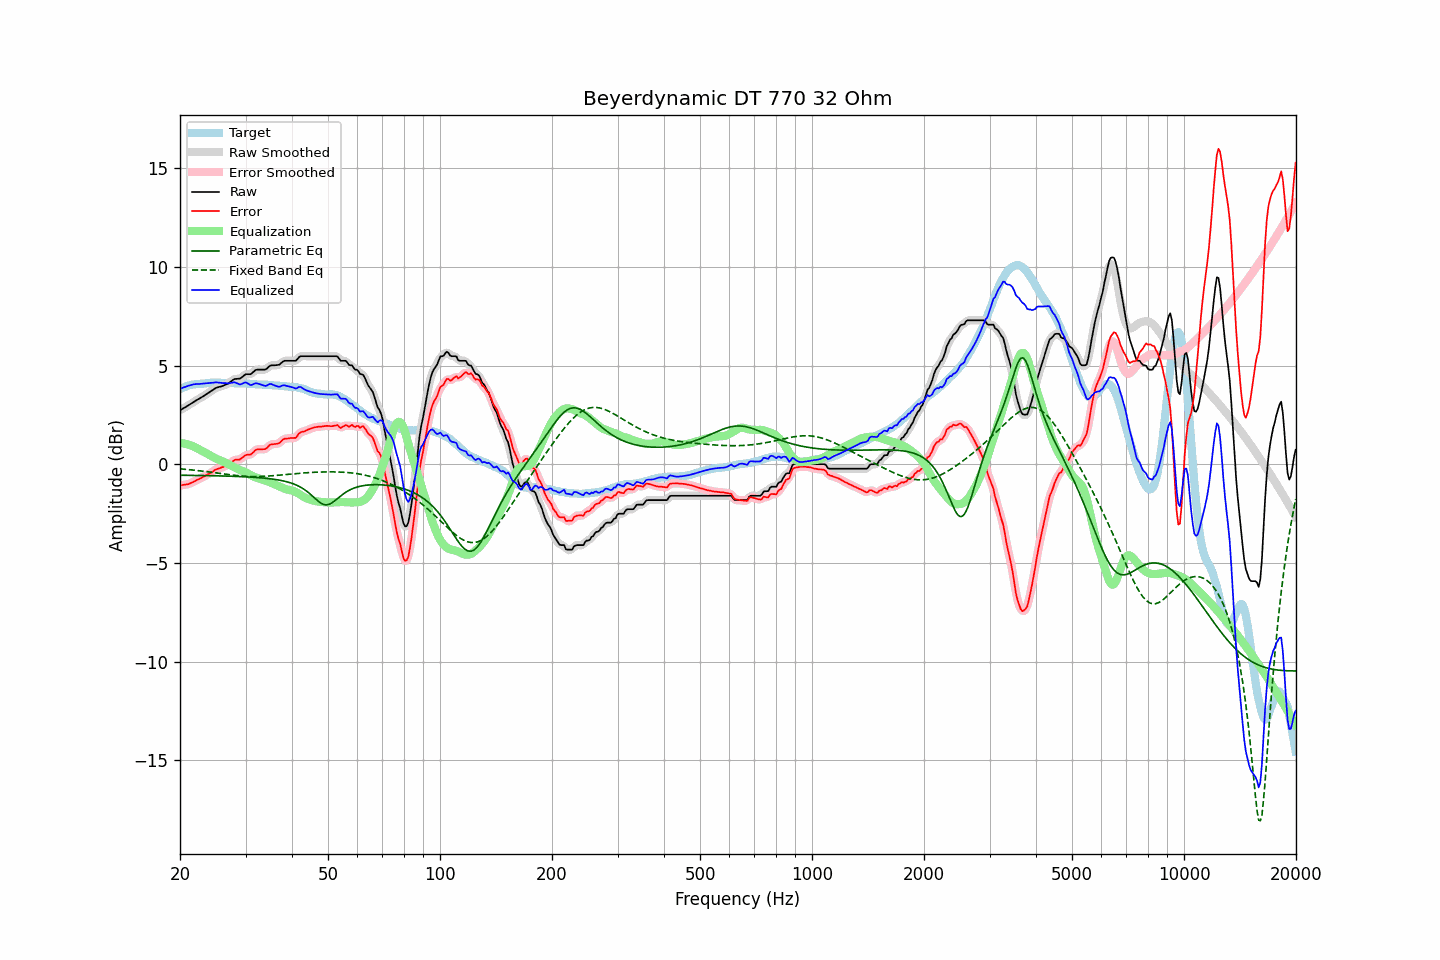

Data behind this chart, as committed beside it:
frequency, raw, error, smoothed, error_smoothed, equalization, parametric_eq, fixed_band_eq, equalized_raw, equalized_smoothed, target
20.00, 2.74, -1.07, 2.74, -1.07, 1.08, -0.56, -0.24, 3.82, 3.81, 3.81
20.20, 2.78, -1.07, 2.78, -1.06, 1.07, -0.56, -0.24, 3.85, 3.85, 3.85
20.40, 2.83, -1.05, 2.83, -1.05, 1.05, -0.56, -0.25, 3.88, 3.88, 3.88
20.61, 2.87, -1.04, 2.87, -1.04, 1.04, -0.56, -0.26, 3.91, 3.91, 3.91
20.81, 2.92, -1.03, 2.92, -1.03, 1.02, -0.56, -0.26, 3.94, 3.94, 3.95
21.02, 2.97, -1.02, 2.97, -1.01, 1.00, -0.56, -0.27, 3.97, 3.97, 3.99
21.23, 3.02, -0.98, 3.02, -0.98, 0.97, -0.57, -0.28, 3.99, 3.99, 4.00
21.44, 3.07, -0.95, 3.07, -0.95, 0.94, -0.57, -0.29, 4.01, 4.02, 4.02
21.66, 3.13, -0.91, 3.13, -0.91, 0.91, -0.57, -0.30, 4.04, 4.04, 4.04
21.87, 3.18, -0.87, 3.18, -0.87, 0.87, -0.57, -0.31, 4.05, 4.05, 4.05
22.09, 3.23, -0.83, 3.23, -0.82, 0.83, -0.57, -0.31, 4.06, 4.06, 4.06
22.31, 3.28, -0.78, 3.28, -0.79, 0.79, -0.57, -0.32, 4.07, 4.07, 4.06
22.54, 3.32, -0.75, 3.32, -0.74, 0.75, -0.57, -0.33, 4.06, 4.07, 4.07
22.76, 3.37, -0.71, 3.37, -0.70, 0.70, -0.57, -0.34, 4.07, 4.07, 4.08
22.99, 3.42, -0.66, 3.42, -0.66, 0.66, -0.58, -0.35, 4.08, 4.08, 4.08
23.22, 3.47, -0.62, 3.47, -0.62, 0.62, -0.58, -0.36, 4.09, 4.09, 4.09
23.45, 3.53, -0.57, 3.53, -0.57, 0.57, -0.58, -0.37, 4.10, 4.10, 4.10
23.69, 3.58, -0.53, 3.58, -0.53, 0.53, -0.58, -0.38, 4.11, 4.11, 4.11
23.92, 3.63, -0.49, 3.63, -0.49, 0.48, -0.58, -0.39, 4.11, 4.11, 4.12
24.16, 3.69, -0.44, 3.69, -0.44, 0.43, -0.58, -0.40, 4.12, 4.12, 4.13
24.40, 3.74, -0.40, 3.74, -0.39, 0.39, -0.58, -0.41, 4.13, 4.13, 4.14
24.65, 3.79, -0.34, 3.80, -0.34, 0.34, -0.59, -0.42, 4.13, 4.14, 4.13
24.89, 3.85, -0.28, 3.84, -0.29, 0.30, -0.59, -0.44, 4.15, 4.14, 4.13
25.14, 3.88, -0.25, 3.88, -0.25, 0.26, -0.59, -0.45, 4.14, 4.14, 4.13
25.39, 3.91, -0.22, 3.91, -0.22, 0.23, -0.59, -0.46, 4.14, 4.14, 4.13
25.65, 3.93, -0.20, 3.93, -0.19, 0.19, -0.59, -0.47, 4.12, 4.12, 4.13
25.91, 3.95, -0.16, 3.95, -0.16, 0.16, -0.60, -0.48, 4.11, 4.11, 4.11
26.16, 3.98, -0.14, 3.98, -0.13, 0.13, -0.60, -0.49, 4.11, 4.11, 4.12
26.43, 4.02, -0.10, 4.02, -0.10, 0.09, -0.60, -0.50, 4.11, 4.11, 4.12
26.69, 4.06, -0.06, 4.05, -0.06, 0.05, -0.60, -0.51, 4.11, 4.10, 4.12
26.96, 4.09, -0.03, 4.10, -0.02, 0.00, -0.61, -0.52, 4.09, 4.10, 4.12
27.23, 4.15, 0.03, 4.15, 0.03, -0.04, -0.61, -0.53, 4.10, 4.11, 4.12
27.50, 4.21, 0.09, 4.21, 0.10, -0.09, -0.61, -0.54, 4.12, 4.12, 4.12
27.77, 4.27, 0.16, 4.27, 0.16, -0.13, -0.61, -0.55, 4.14, 4.14, 4.11
28.05, 4.32, 0.21, 4.31, 0.20, -0.17, -0.62, -0.56, 4.15, 4.14, 4.11
28.33, 4.32, 0.23, 4.32, 0.23, -0.21, -0.62, -0.57, 4.11, 4.12, 4.09
28.62, 4.33, 0.23, 4.33, 0.23, -0.25, -0.62, -0.58, 4.08, 4.08, 4.10
28.90, 4.33, 0.23, 4.34, 0.25, -0.29, -0.63, -0.59, 4.04, 4.05, 4.10
29.19, 4.37, 0.28, 4.38, 0.28, -0.32, -0.63, -0.60, 4.05, 4.06, 4.09
29.48, 4.44, 0.34, 4.44, 0.34, -0.35, -0.63, -0.60, 4.09, 4.09, 4.10
29.78, 4.51, 0.41, 4.50, 0.41, -0.38, -0.64, -0.61, 4.13, 4.13, 4.10
30.08, 4.56, 0.46, 4.55, 0.45, -0.41, -0.64, -0.61, 4.14, 4.13, 4.10
30.38, 4.56, 0.48, 4.56, 0.47, -0.46, -0.65, -0.62, 4.10, 4.10, 4.08
30.68, 4.56, 0.48, 4.56, 0.49, -0.51, -0.65, -0.62, 4.05, 4.05, 4.08
30.99, 4.56, 0.49, 4.58, 0.51, -0.56, -0.65, -0.62, 4.00, 4.02, 4.07
31.30, 4.63, 0.56, 4.63, 0.56, -0.60, -0.66, -0.63, 4.03, 4.03, 4.07
31.61, 4.70, 0.63, 4.70, 0.64, -0.64, -0.66, -0.63, 4.06, 4.06, 4.07
31.93, 4.77, 0.72, 4.76, 0.70, -0.67, -0.67, -0.63, 4.10, 4.09, 4.05
32.24, 4.79, 0.75, 4.79, 0.74, -0.69, -0.68, -0.63, 4.10, 4.09, 4.04
32.57, 4.79, 0.75, 4.80, 0.76, -0.72, -0.68, -0.62, 4.07, 4.08, 4.04
32.89, 4.79, 0.75, 4.79, 0.76, -0.75, -0.69, -0.62, 4.04, 4.05, 4.04
33.22, 4.79, 0.75, 4.79, 0.75, -0.77, -0.70, -0.62, 4.02, 4.01, 4.04
33.55, 4.79, 0.76, 4.78, 0.75, -0.80, -0.70, -0.62, 3.99, 3.99, 4.03
33.89, 4.79, 0.76, 4.80, 0.77, -0.83, -0.71, -0.61, 3.96, 3.98, 4.03
34.23, 4.84, 0.81, 4.85, 0.83, -0.85, -0.72, -0.61, 3.99, 4.00, 4.03
34.57, 4.92, 0.90, 4.91, 0.90, -0.89, -0.73, -0.60, 4.03, 4.03, 4.02
34.92, 4.99, 0.98, 4.97, 0.96, -0.92, -0.74, -0.60, 4.07, 4.06, 4.01
35.27, 5.01, 1.00, 5.01, 1.00, -0.95, -0.75, -0.59, 4.06, 4.05, 4.01
35.62, 5.01, 1.01, 5.02, 1.02, -0.99, -0.76, -0.58, 4.02, 4.03, 4.00
35.97, 5.01, 1.02, 5.01, 1.02, -1.03, -0.77, -0.58, 3.98, 3.99, 3.99
... 635 more rows
